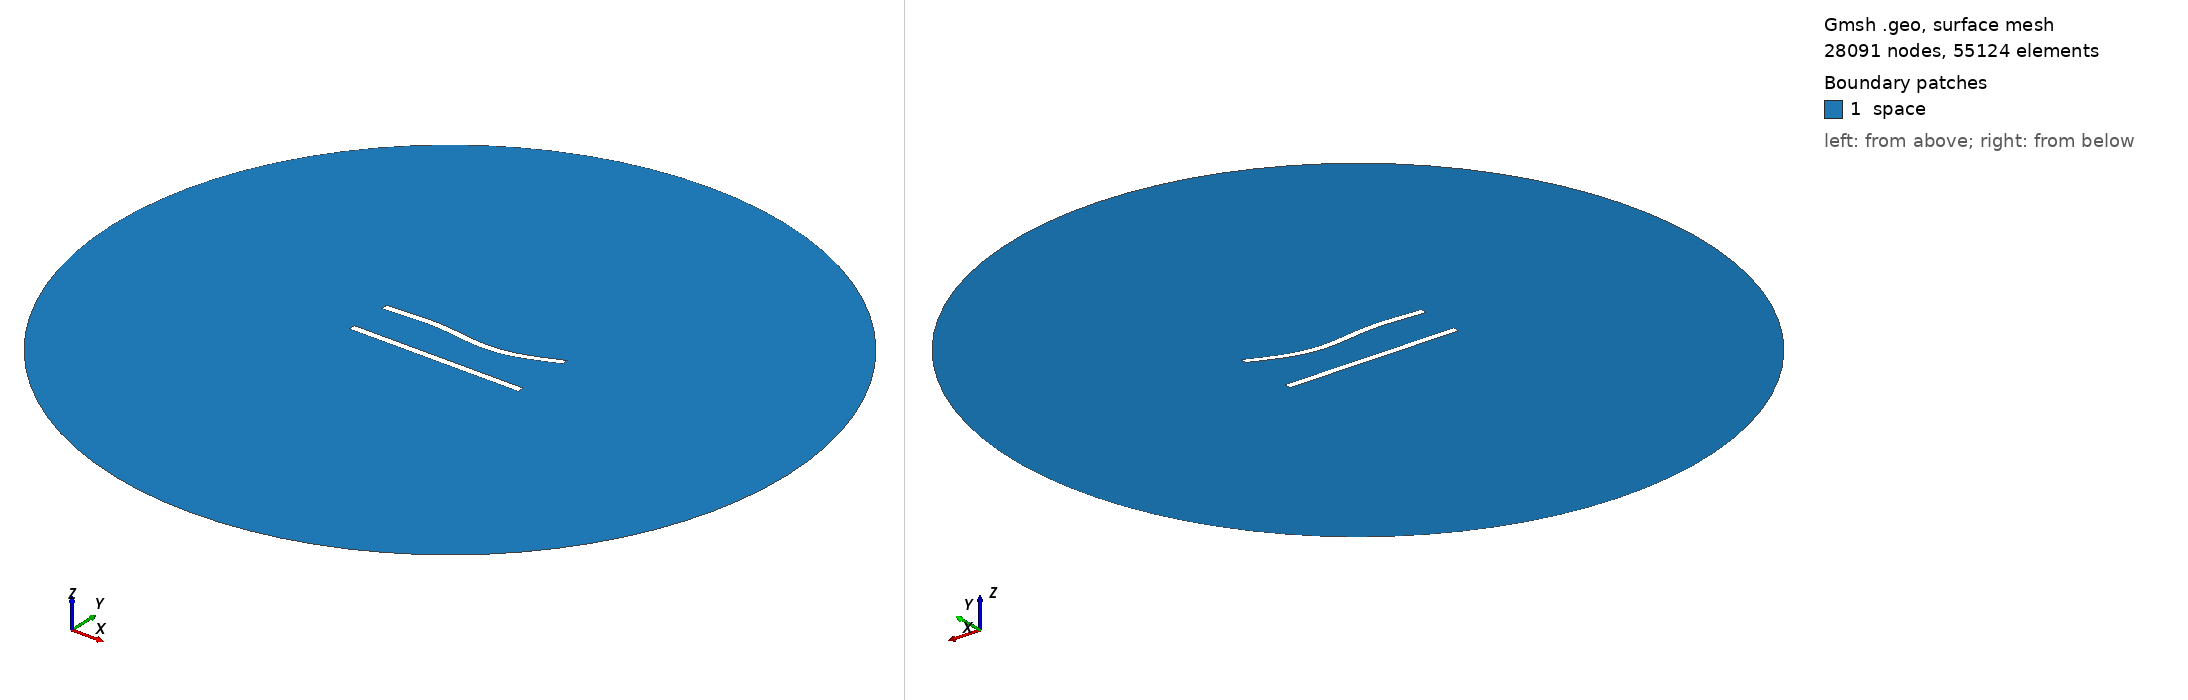

Gmsh geometry script, surface-meshed: 28091 nodes, 55124 surface elements. Boundary patches (legend numbers): 1 space. Left view from above one corner, right view from below the opposite corner. Legend entries are the model's physical surfaces. The drawing asked Gmsh for element sizes between 1% and 20% of the model's largest extent; the script's own settings can give other sizes.

=== 224.geo (drawn) ===
//---------------------------------------
// Geometry kernel
//---------------------------------------

SetFactory("OpenCASCADE");



//---------------------------------------
// Parameters of the geometry
//---------------------------------------

// Overetch of the upper plate
overetch = 0.0;

// Distance between the plates
distance = 25.0;

// Discretization over the x axis (for the deformation)
nx = 50; 

// Length of the plate
L = 100 - overetch; 

// Number of modes
n = 4; 

// 1st mode coefficient
coeff(1) = 1.5;
beta(1) = 0.596864 * 3.1415926535 / L;

// 2nd mode coefficient
coeff(2) = -1.5;
beta(2) = 1.49418 * 3.1415926535 / L;

// 3rd mode coefficient
coeff(3) = 1.5;
beta(3) = 2.50025 * 3.1415926535 / L;

// 4th mode coefficient
coeff(4) = 0.0;
beta(4) = 3.49999 * 3.1415926535 / L;



//---------------------------------------
// Upper plate (deformed rectangle)
//---------------------------------------

// Coordiantes of the upper plate
xmin = -50;
xmax = 50 - overetch;

// Height of the upper plate
yheight = 4 - 2 * overetch;

// Indexes of the points
UpperID[] = {};
LowerID[] = {};
LeftID[] = {};
RightID[] = {};

// Point index
p = 1;

// Horizontal edges
For i In {1:nx}
    x = xmin + (i-1)*(xmax - xmin)/(nx-1);

    y_bottom = distance / 2 + overetch;
    For j In {1:n}
        C = (Cosh(beta(j)*L) + Cos(beta(j)*L)) / (Sinh(beta(j)*L) + Sin(beta(j)*L));
        y_bottom  = y_bottom + coeff(j) * (Cosh(beta(j)*(x+50)) - Cos(beta(j)*(x+50)) - C * (Sinh(beta(j)*(x+50)) - Sin(beta(j)*(x+50))));
    EndFor

    y_top = y_bottom + yheight;

    Point(p) = {x, y_top, 0, 1.0};
    UpperID[i] = p;
    p = p + 1;

    Point(p) = {x, y_bottom, 0, 1.0};
    LowerID[i] = p;
    p = p + 1;
EndFor

// Create point lists
UpperPts[] = {}; LowerPts[] = {};
For i In {1:nx}
  UpperPts[] += {UpperID[i]};
  LowerPts[] += {LowerID[i]};
EndFor

// Build splines
Spline(1) = {UpperPts[]};
Spline(2) = {LowerPts[]};
Line(3) = {LowerPts[nx-1], UpperPts[nx-1]};
Line(4) = {LowerPts[0], UpperPts[0]};

// Build the plane surface
Curve Loop(1) = {2, 3, -1, -4};
Plane Surface(1) = {1};



//---------------------------------------
// Lower plate (rectangle)
//---------------------------------------

// Vertices
Point(1001) = {-50, -distance/2, 0, 1.0};
Point(1002) = { 50, -distance/2, 0, 1.0};
Point(1003) = { 50,  -distance/2 + 4, 0, 1.0};
Point(1004) = {-50,  -distance/2 + 4, 0, 1.0};

// Edges
Line(5) = {1001, 1002};
Line(6) = {1002, 1003};
Line(7) = {1003, 1004};
Line(8) = {1004, 1001};

// Plane surface
Line Loop(2) = {5, 6, 7, 8};
Plane Surface(2) = {2}; 



//---------------------------------------
// Outer (fictious) boundary
//---------------------------------------

// Points
Point(1005) = {0, 0, 0};       // Center
Point(1006) = {200, 0, 0};     // Start point
Point(1007) = {0, 200, 0};     // 90 degrees
Point(1008) = {-200, 0, 0};    // 180 degrees
Point(1009) = {0, -200, 0};    // 270 degrees

// Circle arcs (each needs start, center, end)
Circle(9) = {1006, 1005, 1007};
Circle(10) = {1007, 1005, 1008};
Circle(11) = {1008, 1005, 1009};
Circle(12) = {1009, 1005, 1006};

// Plane surface for the entire domain
Curve Loop(3) = {9, 10, 11, 12};
Surface(3) = {3};

// Subtract the plates from the whole domain to obtain the actual domain where we want to solve the equations
BooleanDifference{ Surface{3}; Delete; }{ Surface{1}; Surface{2}; Delete; }




//---------------------------------------
// Transfinite Lines/Curves
//---------------------------------------

// Set the number of points on the boundaries
r = 6;
d = 0.15;

// Plates
Transfinite Curve {1} = 50*r/4 Using Progression 1;
Transfinite Line {2} = 50*r Using Progression 1;
Transfinite Curve {3, 4} = 2*r Using Progression 1+d;
Transfinite Line {5} = 50*r/4 Using Progression 1;
Transfinite Line {7} = 50*r Using Progression 1;
Transfinite Line {6} = 2*r Using Progression 1-d;
Transfinite Line {8} = 2*r Using Progression 1+d;

// Outer boundary
Transfinite Line {9, 10, 11, 12} = 20 Using Progression 1;



//---------------------------------------
// Physical groups
//---------------------------------------                

// Physical curves (boundaries)
Physical Line("force_segment", 10) = {2};
Physical Line("upper_plate", 11) = {1, 3, 4};
Physical Line("lower_plate", 12) = {5, 6, 7, 8};
Physical Line("boundary", 20) = {9, 10, 11, 12};

// Physical Surfaces
Physical Surface("space", 30) = {3};



//---------------------------------------
// 6. Generate the Mesh
//---------------------------------------

// 2D mesh generation
Mesh 2;
